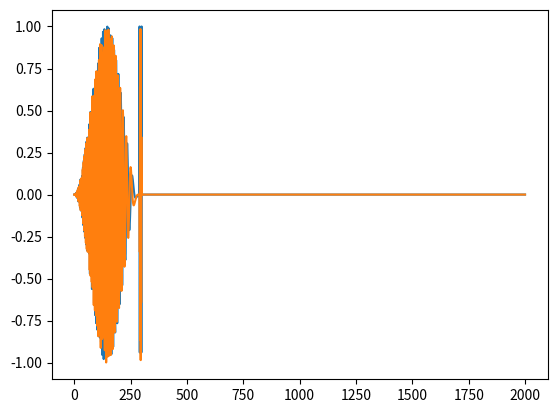

Reproduce this figure in Python.
###---Frequency Modulation with SDR for the Sophy weather radar---###

import numpy as np
from scipy import signal
import matplotlib.pyplot as plt


"""
chirpMod Inputs
- A             # Amplitude (unit value)
- ipp           # IPP (seconds)  
- dc            # DC (percentage %)
- sr_tx         # Sample rate in transmission (MHz)
- sr_rx         # Sample rate in reception (MHz)
- fc            # Central frequency (Hz)
- bw            # Bandwidth (MHz)
- t_d           # Chirp delay time (us)
- window        # Window type "R", "K", "B"
                # window = "R": Rectangular window
                # window = "K": Kaiser window 70 dB
                # window = "B": Blackman window
- mode_f        # Used to work with frequency variation when sr_tx and sr_rx are different
                # mode_f = 0: Normal operation
                # mode_f = 1: Operation with frequency variation
- phi           # Phase angle (rad)

chirpMod Outputs
- chirp         # Array 
                # only the Chirp signal
- full_chirp    # Array 
                # the full Chirp signal (IPP)
"""


def chirpMod(A, ipp, dc, sr_tx, sr_rx, fc, bw, t_d = 0, window = 'R', mode_f = 0, phi = 0): 
    
    # Definition of the upper and lower frequencies
    f0_Hz = fc - bw/2.0
    f1_Hz = fc + bw/2.0

    # Calculation of Chirp time
    T_chirp = dc*(ipp)/100.0

    # Chirp rate in Hz/s
    k   = bw/T_chirp

    # Number of points for the duration of the Chirp
    n   = int(sr_tx*T_chirp)         	

    # Time array for the duration of the Chirp [0 ... Trep]
    t = np.linspace(0, T_chirp, n)

    if window == 'K':
      # Beta value for 70 dB attenuation
      beta = signal.kaiser_beta(70)
      B = A*signal.windows.kaiser(n, beta)
    else:
      if window == 'B':
        # Value 1.0 for Tukey window
        alpha = 1.0
        B = A*signal.windows.tukey(n, alpha)
      else:
        B = A

    # Instantaneous frequency f(t) = k.t+f0
    f = k*t + f0_Hz

    # Also: t = (f - f0_Hz)/k

    # Form of the Chirp signal: A.exp(j.phi(t))
    #                           A.exp(j.phi(f))

    # Work with frequency variation (mode_f parameter)
    if mode_f == 1:
      
      r = int(sr_tx/sr_rx)
 
      f = f[::r]
      f = [i for i in f for _ in range(r)]
      f = np.array(f)

    # Instantaneous phase of the Chirp signal 
    # (integral of the instantaneous frequency)
    # phi = (k*t/2 + f0_Hz)*t

    # Considering t = (f - f0_Hz)/k
    # phi_f = (f/2.0 + f0_Hz/2.0)*(f - f0_Hz)/k
    phi_f = (t**2)*k/2 + t*f0_Hz

    # Instantaneous phase in rad
    phi_rad = 2*np.pi*phi_f 

    # Chirp-only signal generated
    chirp = B*np.exp(1j*(phi_rad + phi))

    # N: Total number of samples (IPP)
    N = n*100/dc

    # N_z: Number of leftover samples (equal to 0)
    N_z = N - n

    # Chirp signal with zeros to complete the IPP
    full_chirp = np.hstack((chirp, np.zeros(int(N_z))))
    
    # Chirp signal delay
    N_d = int(N*t_d/(ipp*1.0e6))

    # Full Chirp signal (IPP) generated
    full_chirp = np.roll(full_chirp, N_d)

    return chirp, full_chirp


# Function for the double Chirp pulse (according to reference article PX1000)
def chirpModUnion_1(ipp, 
                    sr_tx, 
                    sr_rx, 
                    A_1, 
                    A_2, 
                    dc_1, 
                    dc_2, 
                    fc_1, 
                    fc_2, 
                    bw_1, 
                    bw_2, 
                    t_d_, 
                    window_1, 
                    window_2):
    
    _, full_chirp_1 = chirpMod(A_1, 
                               ipp, 
                               dc_1, 
                               sr_tx, 
                               sr_rx, 
                               fc_1, 
                               bw_1, 
                               t_d = t_d_, 
                               window = window_1, 
                               mode_f = 0)
    _, full_chirp_2 = chirpMod(A_2, 
                               ipp, 
                               dc_2, 
                               sr_tx, 
                               sr_rx, 
                               fc_2, 
                               bw_2, 
                               t_d = t_d_ + dc_1*ipp*(1e6/1e2), 
                               window = window_2, 
                               mode_f = 0)
    full_chirp = np.array(full_chirp_1) + np.array(full_chirp_2)

    return full_chirp


# Function for the double Chirp pulse (according to the current CC transmission)
def chirpModUnion_2(ipp, 
                    sr_tx, 
                    sr_rx, 
                    A_1, 
                    A_2, 
                    dc_1, 
                    dc_2, 
                    fc_1, 
                    fc_2, 
                    bw_1, 
                    bw_2, 
                    t_d_, 
                    window_1, 
                    window_2, 
                    rep_1 = 1, 
                    rep_2 = 1):
    
    _, full_chirp_1 = chirpMod(A_1, 
                               ipp, 
                               dc_1, 
                               sr_tx, 
                               sr_rx, 
                               fc_1, 
                               bw_1, 
                               t_d = t_d_, 
                               window = window_1, 
                               mode_f = 0)
    _, full_chirp_2 = chirpMod(A_2, 
                               ipp, 
                               dc_2, 
                               sr_tx, 
                               sr_rx, 
                               fc_2, 
                               bw_2, 
                               t_d = t_d_, 
                               window = window_2, 
                               mode_f = 0)

    full_chirp_1 = np.tile(full_chirp_1, int(rep_1))
    full_chirp_2 = np.tile(full_chirp_2, int(rep_2))
    full_chirp = np.concatenate((full_chirp_1, full_chirp_2))

    return full_chirp


# Example
if __name__ == "__main__":
  
  A_1 = 1.0
  A_2 = 1.0
  ipp = 400.0e-6
  dc_1 = 14.5
  dc_2 = 0.5
  sr_tx = 20.0e6
  sr_rx = 5.0e6
  # The central frequency will define the Chirp sweep (ascending or descending)
  fc_1 = -0.75e6
  fc_2 = 2.5e6
  bw_1 = 1.5e6
  bw_2 = 0
  td_ = 0.0
  window_1 = 'B'
  window_2 = 'B',
  mode_f_ = 0
  phi_ = 0
  rep_ = 250.0

  chirp, full_chirp = chirpMod(A_1, 
                               ipp, 
                               dc_1, 
                               sr_tx, 
                               sr_rx, 
                               fc_1, 
                               bw_1, 
                               t_d = td_, 
                               window = window_1, 
                               mode_f = mode_f_, 
                               phi = phi_)

  full_chirp_1 = chirpModUnion_1( ipp,
                                  sr_rx, 
                                  sr_rx, 
                                  A_1, 
                                  A_2, 
                                  dc_1, 
                                  dc_2, 
                                  fc_1, 
                                  fc_2, 
                                  bw_1, 
                                  bw_2, 
                                  td_, 
                                  window_1, 
                                  window_2)
    
  t = [i for i in range(len(full_chirp_1))] 
  plt.plot(t, np.real(full_chirp_1)) 
  plt.plot(t, np.imag(full_chirp_1)) 
  plt.show()
